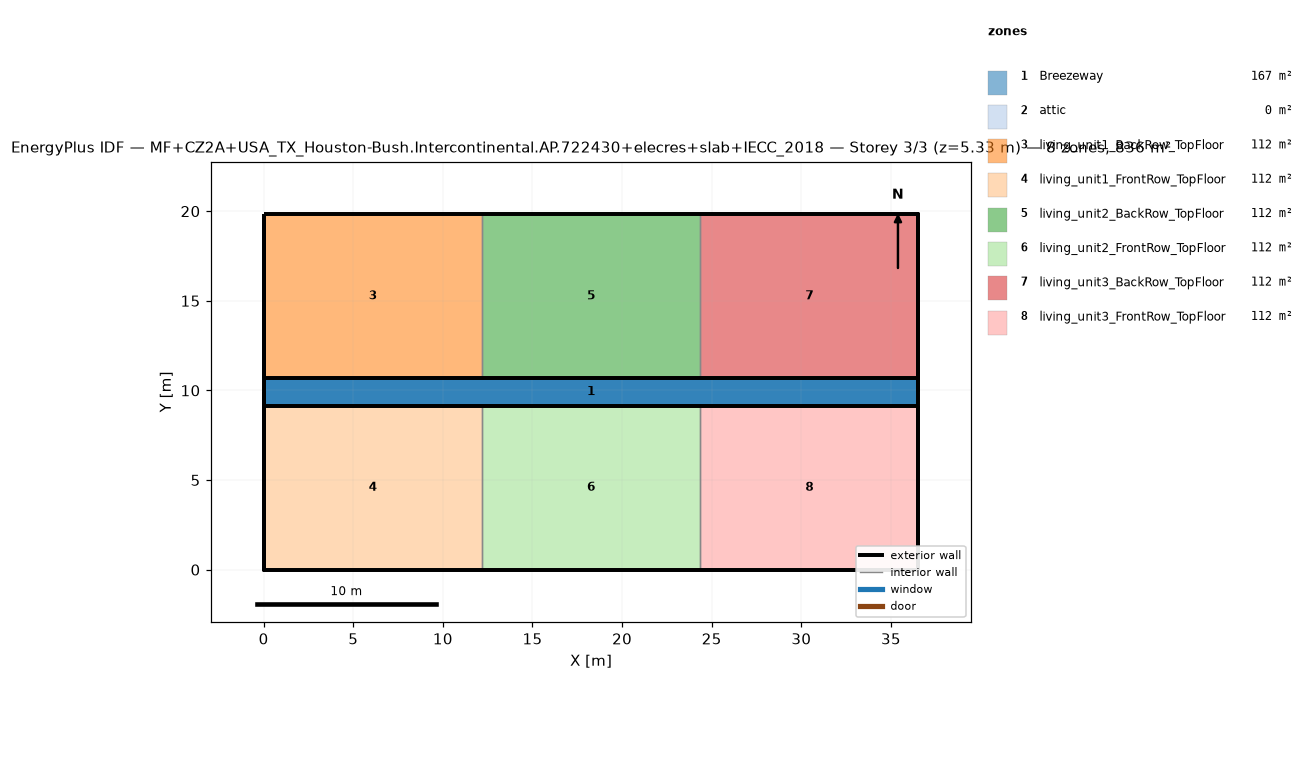
=== STOREY PLAN SPEC (per zone: floor XY polygon, exterior-wall plan segments, windows/doors) ===
zone 1: Breezeway  (167.0 m²)
  floor: (36.54, 9.16) (0.00, 9.16) (0.00, 10.68) (36.54, 10.68)
  floor: (36.54, 9.16) (0.00, 9.16) (0.00, 10.68) (36.54, 10.68)
  floor: (36.54, 9.16) (0.00, 9.16) (0.00, 10.68) (36.54, 10.68)
zone 2: attic  (0.0 m²)
  exterior wall: (36.54, 0.00) – (36.54, 19.84) – (36.54, 9.92)  [29.8 m]
  exterior wall: (0.00, 19.84) – (0.00, 0.00) – (0.00, 9.92)  [29.8 m]
zone 3: living_unit1_BackRow_TopFloor  (111.5 m²)
  floor: (12.18, 10.68) (0.00, 10.68) (0.00, 19.84) (12.18, 19.84)
  exterior wall: (12.18, 19.84) – (0.00, 19.84)  [12.2 m]
  exterior wall: (0.00, 19.84) – (0.00, 10.68)  [9.2 m]
  exterior wall: (0.00, 10.68) – (12.18, 10.68)  [12.2 m]
  interior walls: 1
zone 4: living_unit1_FrontRow_TopFloor  (111.5 m²)
  floor: (12.18, 0.00) (0.00, 0.00) (0.00, 9.16) (12.18, 9.16)
  exterior wall: (0.00, 0.00) – (12.18, 0.00)  [12.2 m]
  exterior wall: (0.00, 9.16) – (0.00, 0.00)  [9.2 m]
  exterior wall: (12.18, 9.16) – (0.00, 9.16)  [12.2 m]
  interior walls: 1
zone 5: living_unit2_BackRow_TopFloor  (111.5 m²)
  floor: (24.36, 10.68) (12.18, 10.68) (12.18, 19.84) (24.36, 19.84)
  exterior wall: (12.18, 10.68) – (24.36, 10.68)  [12.2 m]
  exterior wall: (24.36, 19.84) – (12.18, 19.84)  [12.2 m]
  interior walls: 2
zone 6: living_unit2_FrontRow_TopFloor  (111.5 m²)
  floor: (24.36, 0.00) (12.18, 0.00) (12.18, 9.16) (24.36, 9.16)
  exterior wall: (12.18, 0.00) – (24.36, 0.00)  [12.2 m]
  exterior wall: (24.36, 9.16) – (12.18, 9.16)  [12.2 m]
  interior walls: 2
zone 7: living_unit3_BackRow_TopFloor  (111.5 m²)
  floor: (36.54, 10.68) (24.36, 10.68) (24.36, 19.84) (36.54, 19.84)
  exterior wall: (36.54, 10.68) – (36.54, 19.84)  [9.2 m]
  exterior wall: (36.54, 19.84) – (24.36, 19.84)  [12.2 m]
  exterior wall: (24.36, 10.68) – (36.54, 10.68)  [12.2 m]
  interior walls: 1
zone 8: living_unit3_FrontRow_TopFloor  (111.5 m²)
  floor: (36.54, 0.00) (24.36, 0.00) (24.36, 9.16) (36.54, 9.16)
  exterior wall: (24.36, 0.00) – (36.54, 0.00)  [12.2 m]
  exterior wall: (36.54, 0.00) – (36.54, 9.16)  [9.2 m]
  exterior wall: (36.54, 9.16) – (24.36, 9.16)  [12.2 m]
  interior walls: 1

=== DERIVED (storey summary) ===
Building: MF+CZ2A+USA_TX_Houston-Bush.Intercontinental.AP.722430+elecres+slab+IECC_2018
Storey: 3 of 3  (floor level z = 5.33 m)
Storey gross floor area: 836.2 m²
Zones on this storey: 8
  - Breezeway: floor 167.0 m²
  - attic: floor 0.0 m²; exterior wall 59.5 m (81.9 m²); WWR 0.0%
  - living_unit1_BackRow_TopFloor: floor 111.5 m²; exterior wall 33.5 m (86.9 m²); WWR 0.0%
  - living_unit1_FrontRow_TopFloor: floor 111.5 m²; exterior wall 33.5 m (86.9 m²); WWR 0.0%
  - living_unit2_BackRow_TopFloor: floor 111.5 m²; exterior wall 24.4 m (63.1 m²); WWR 0.0%
  - living_unit2_FrontRow_TopFloor: floor 111.5 m²; exterior wall 24.4 m (63.1 m²); WWR 0.0%
  - living_unit3_BackRow_TopFloor: floor 111.5 m²; exterior wall 33.5 m (86.9 m²); WWR 0.0%
  - living_unit3_FrontRow_TopFloor: floor 111.5 m²; exterior wall 33.5 m (86.9 m²); WWR 0.0%
Zone adjacency (shared interzone walls):
  - living_unit1_BackRow_TopFloor ↔ living_unit2_BackRow_TopFloor
  - living_unit1_FrontRow_TopFloor ↔ living_unit2_FrontRow_TopFloor
  - living_unit2_BackRow_TopFloor ↔ living_unit3_BackRow_TopFloor
  - living_unit2_FrontRow_TopFloor ↔ living_unit3_FrontRow_TopFloor